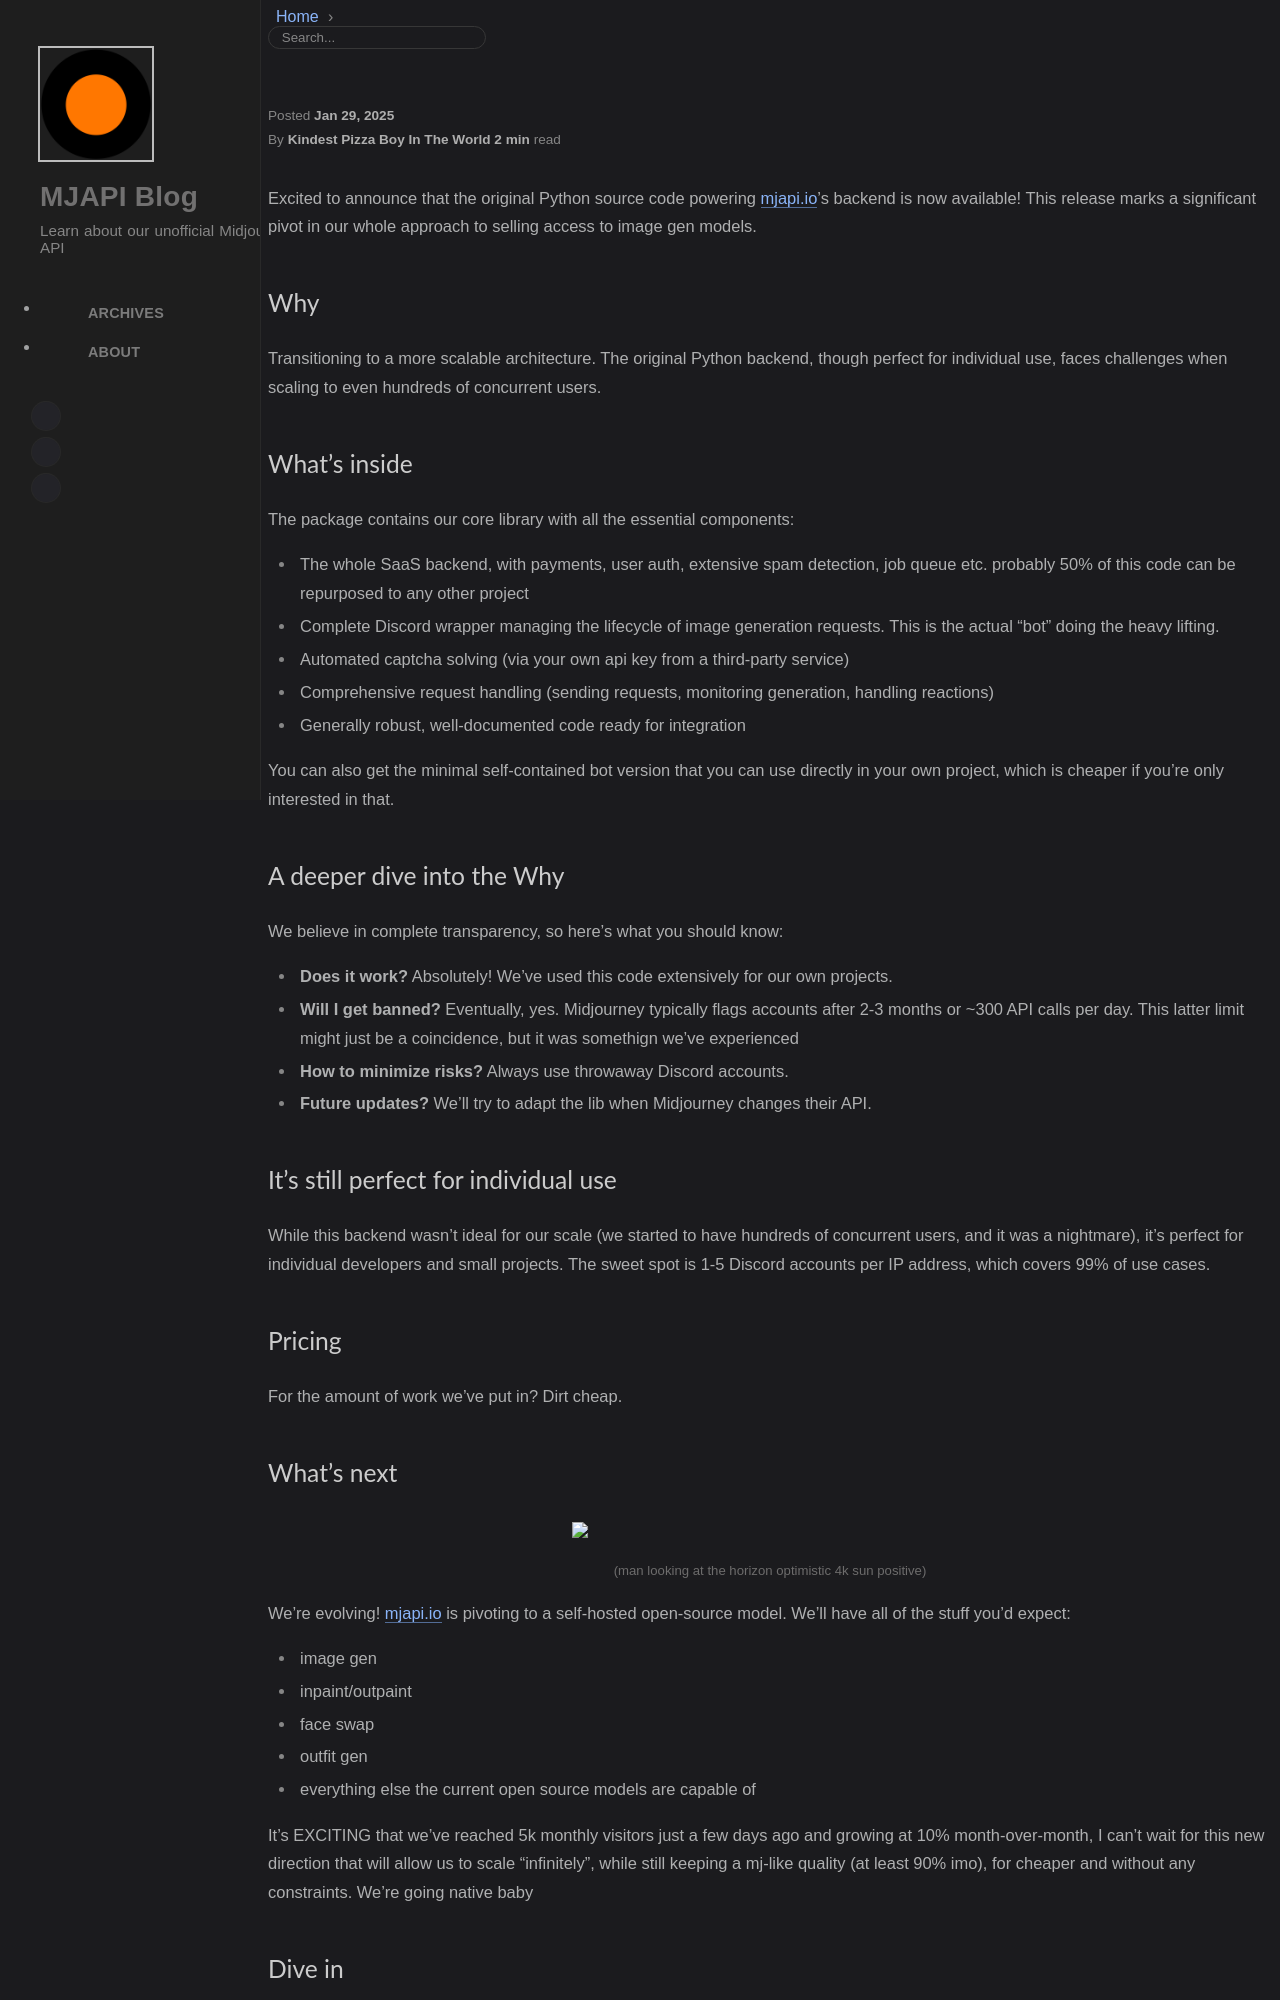

repository: pizzaserved/mjapi.io · page: 2025-01-29-midjourney-api-source-code/index.html · generator: jekyll

---
title: 'selling the whole midjourney api backend!'
author: kindest
date: 2025-01-29 14:30:00 +0200
categories: [blogging]
tags: [midjourney,python,api,source code,backend,automation]
render_with_liquid: false
image:
  path: /assets/img/2025-01-29-midjourney-api-source-code/seo.jpg
  alt: midjourney api source code
---

excited to announce that the original python source code powering [mjapi.io](https://mjapi.io)'s backend is now available! this release marks a significant pivot in our whole approach to selling access to image gen models.

## why

transitioning to a more scalable architecture. the original python backend, though perfect for individual use, faces challenges when scaling to even hundreds of concurrent users.

## what's inside

the package contains our core library with all the essential components:
- the whole saas backend, with payments, user auth, extensive spam detection, job queue etc. probably 50% of this code can be repurposed to any other project
- complete discord wrapper managing the lifecycle of image generation requests. this is the actual "bot" doing the heavy lifting.
- automated captcha solving (via your own api key from a third-party service)
- comprehensive request handling (sending requests, monitoring generation, handling reactions)
- generally robust, well-documented code ready for integration

you can also get the minimal self-contained bot version that you can use directly in your own project, which is cheaper if you're only interested in that.

## a deeper dive into the why

we believe in complete transparency, so here's what you should know:

- **does it work?** absolutely! we've used this code extensively for our own projects.
- **will i get banned?** eventually, yes. midjourney typically flags accounts after 2-3 months or ~300 api calls per day. this latter limit might just be a coincidence, but it was somethign we've experienced
- **how to minimize risks?** always use throwaway discord accounts.
- **future updates?** we'll try to adapt the lib when midjourney changes their api.

## it's still perfect for individual use

while this backend wasn't ideal for our scale (we started to have hundreds of concurrent users, and it was a nightmare), it's perfect for individual developers and small projects. the sweet spot is 1-5 discord accounts per ip address, which covers 99% of use cases.

## pricing

for the amount of work we've put in? dirt cheap.
